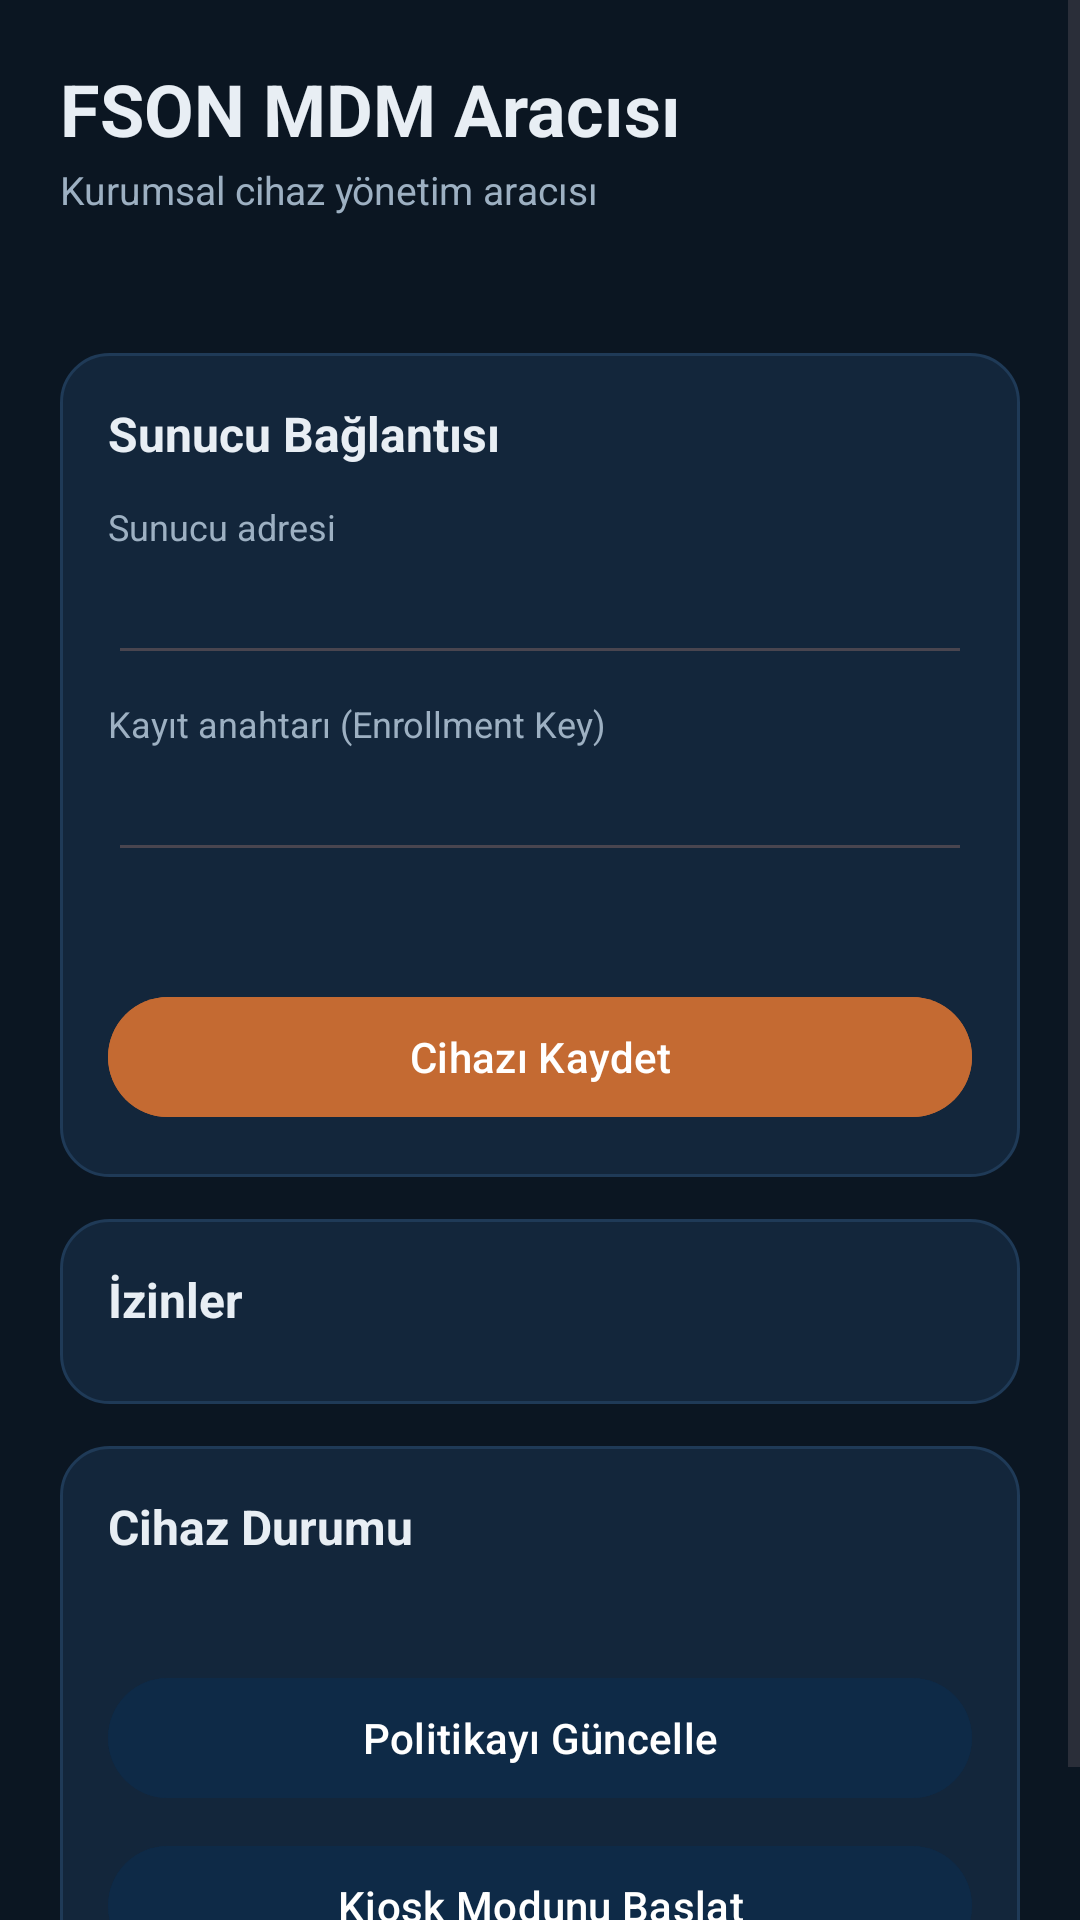

The Android layout XML behind this screen, and the referenced resources:
<!-- AndroidManifest.xml: application theme Theme.FsonMdm -->
<!-- res/layout/activity_main.xml -->
<?xml version="1.0" encoding="utf-8"?>
<ScrollView xmlns:android="http://schemas.android.com/apk/res/android"
    xmlns:tools="http://schemas.android.com/tools"
    android:layout_width="match_parent"
    android:layout_height="match_parent"
    android:background="@color/fson_bg"
    android:fillViewport="true">

    <LinearLayout
        android:layout_width="match_parent"
        android:layout_height="wrap_content"
        android:orientation="vertical"
        android:padding="20dp">

        
        <TextView
            android:layout_width="wrap_content"
            android:layout_height="wrap_content"
            android:text="@string/status_title"
            android:textColor="@color/fson_text"
            android:textSize="24sp"
            android:textStyle="bold" />

        <TextView
            android:layout_width="wrap_content"
            android:layout_height="wrap_content"
            android:layout_marginTop="2dp"
            android:text="@string/status_subtitle"
            android:textColor="@color/fson_text_dim"
            android:textSize="13sp" />

        <TextView
            android:id="@+id/txtDeviceOwner"
            android:layout_width="wrap_content"
            android:layout_height="wrap_content"
            android:layout_marginTop="10dp"
            android:textColor="@color/fson_copper"
            android:textSize="13sp"
            android:textStyle="bold"
            tools:text="Device Owner: Aktif" />

        
        <LinearLayout
            android:layout_width="match_parent"
            android:layout_height="wrap_content"
            android:layout_marginTop="18dp"
            android:background="@drawable/bg_card"
            android:orientation="vertical"
            android:padding="16dp">

            <TextView
                android:layout_width="wrap_content"
                android:layout_height="wrap_content"
                android:text="@string/section_connection"
                android:textColor="@color/fson_text"
                android:textSize="16sp"
                android:textStyle="bold" />

            <TextView
                android:layout_width="wrap_content"
                android:layout_height="wrap_content"
                android:layout_marginTop="12dp"
                android:text="@string/label_base_url"
                android:textColor="@color/fson_text_dim"
                android:textSize="12sp" />

            <EditText
                android:id="@+id/editBaseUrl"
                android:layout_width="match_parent"
                android:layout_height="wrap_content"
                android:autofillHints=""
                android:inputType="textUri"
                android:textColor="@color/fson_text"
                android:textColorHint="@color/fson_text_dim"
                tools:text="http://10.0.2.2:5080/" />

            <TextView
                android:layout_width="wrap_content"
                android:layout_height="wrap_content"
                android:layout_marginTop="8dp"
                android:text="@string/label_enrollment_key"
                android:textColor="@color/fson_text_dim"
                android:textSize="12sp" />

            <EditText
                android:id="@+id/editEnrollmentKey"
                android:layout_width="match_parent"
                android:layout_height="wrap_content"
                android:autofillHints=""
                android:inputType="text"
                android:textColor="@color/fson_text"
                android:textColorHint="@color/fson_text_dim"
                tools:text="FSON-DEMO-ENROLLMENT-KEY" />

            <TextView
                android:id="@+id/txtRegisterState"
                android:layout_width="wrap_content"
                android:layout_height="wrap_content"
                android:layout_marginTop="10dp"
                android:textSize="13sp"
                android:textStyle="bold"
                tools:text="Kayıtlı değil" />

            <Button
                android:id="@+id/btnRegister"
                android:layout_width="match_parent"
                android:layout_height="wrap_content"
                android:layout_marginTop="10dp"
                android:backgroundTint="@color/fson_copper"
                android:text="@string/btn_register"
                android:textColor="@color/white" />
        </LinearLayout>

        
        <LinearLayout
            android:layout_width="match_parent"
            android:layout_height="wrap_content"
            android:layout_marginTop="14dp"
            android:background="@drawable/bg_card"
            android:orientation="vertical"
            android:padding="16dp">

            <TextView
                android:layout_width="wrap_content"
                android:layout_height="wrap_content"
                android:text="@string/section_permissions"
                android:textColor="@color/fson_text"
                android:textSize="16sp"
                android:textStyle="bold" />

            <LinearLayout
                android:id="@+id/permissionContainer"
                android:layout_width="match_parent"
                android:layout_height="wrap_content"
                android:layout_marginTop="8dp"
                android:orientation="vertical" />
        </LinearLayout>

        
        <LinearLayout
            android:layout_width="match_parent"
            android:layout_height="wrap_content"
            android:layout_marginTop="14dp"
            android:background="@drawable/bg_card"
            android:orientation="vertical"
            android:padding="16dp">

            <TextView
                android:layout_width="wrap_content"
                android:layout_height="wrap_content"
                android:text="@string/section_device"
                android:textColor="@color/fson_text"
                android:textSize="16sp"
                android:textStyle="bold" />

            <TextView
                android:id="@+id/txtPolicyState"
                android:layout_width="match_parent"
                android:layout_height="wrap_content"
                android:layout_marginTop="8dp"
                android:textColor="@color/fson_text_dim"
                android:textSize="13sp"
                tools:text="Politika: -" />

            <Button
                android:id="@+id/btnRefreshPolicy"
                android:layout_width="match_parent"
                android:layout_height="wrap_content"
                android:layout_marginTop="10dp"
                android:backgroundTint="@color/fson_navy"
                android:text="@string/btn_refresh_policy"
                android:textColor="@color/white" />

            <Button
                android:id="@+id/btnKiosk"
                android:layout_width="match_parent"
                android:layout_height="wrap_content"
                android:layout_marginTop="8dp"
                android:backgroundTint="@color/fson_navy"
                android:text="@string/btn_start_kiosk"
                android:textColor="@color/white" />
        </LinearLayout>

    </LinearLayout>
</ScrollView>
<!-- resources referenced by this layout -->
<resources>
  <color name="fson_bg">#0B1622</color>
  <color name="fson_copper">#C46A32</color>
  <color name="fson_navy">#0E2A47</color>
  <color name="fson_text">#E8EEF4</color>
  <color name="fson_text_dim">#9DB0C2</color>
  <color name="white">#FFFFFF</color>
  <!-- drawable bg_card (drawable) -->
  <?xml version="1.0" encoding="utf-8"?>
  <shape xmlns:android="http://schemas.android.com/apk/res/android" android:shape="rectangle">
      <solid android:color="@color/fson_surface" />
      <corners android:radius="16dp" />
      <stroke android:width="1dp" android:color="#1F3A57" />
  </shape>
  <string name="btn_refresh_policy">Politikayı Güncelle</string>
  <string name="btn_register">Cihazı Kaydet</string>
  <string name="btn_start_kiosk">Kiosk Modunu Başlat</string>
  <string name="label_base_url">Sunucu adresi</string>
  <string name="label_enrollment_key">Kayıt anahtarı (Enrollment Key)</string>
  <string name="section_connection">Sunucu Bağlantısı</string>
  <string name="section_device">Cihaz Durumu</string>
  <string name="section_permissions">İzinler</string>
  <string name="status_subtitle">Kurumsal cihaz yönetim aracısı</string>
  <string name="status_title">FSON MDM Aracısı</string>
  <style name="Theme.FsonMdm" parent="Theme.Material3.DayNight.NoActionBar">
          <item name="colorPrimary">@color/fson_copper</item>
          <item name="colorOnPrimary">@color/white</item>
          <item name="colorSecondary">@color/fson_navy</item>
          <item name="android:colorBackground">@color/fson_bg</item>
          <item name="colorSurface">@color/fson_surface</item>
          <item name="android:statusBarColor">@color/fson_navy_dark</item>
          <item name="android:windowLightStatusBar">false</item>
      </style>
  <color name="fson_surface">#13263B</color>
  <color name="fson_navy_dark">#081B2F</color>
</resources>
